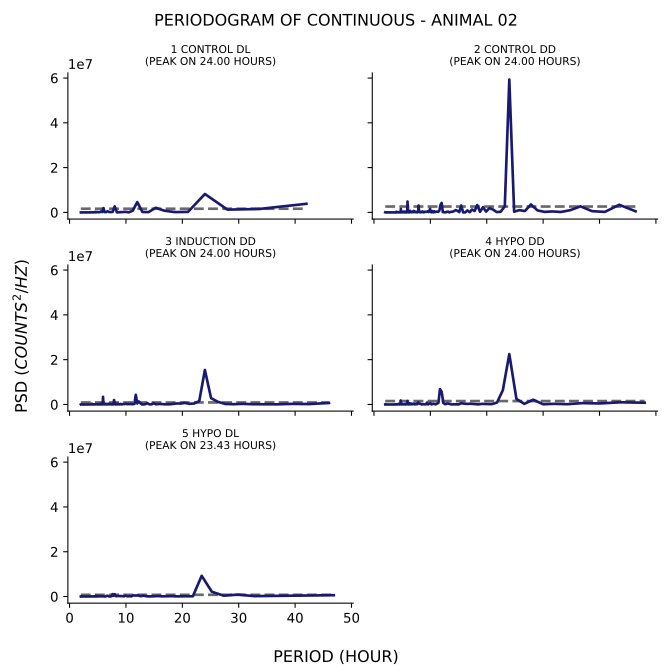

Data behind this chart, as committed beside it:
test, period, psd
1_control_dl, 42.0, 3850111
1_control_dl, 33.6, 1524191
1_control_dl, 28.0, 1248602
1_control_dl, 24.0, 8223398
1_control_dl, 21.0, 226185
1_control_dl, 18.67, 147936
1_control_dl, 16.8, 768765
1_control_dl, 15.27, 2070408
1_control_dl, 14.0, 129667
1_control_dl, 12.92, 206018
1_control_dl, 12.0, 4611213
1_control_dl, 11.2, 754154
1_control_dl, 10.5, 35779
1_control_dl, 9.882, 271512
1_control_dl, 9.333, 138119
1_control_dl, 8.842, 95113
1_control_dl, 8.4, 27464
1_control_dl, 8.0, 2708590
1_control_dl, 7.636, 233350
1_control_dl, 7.304, 125754
1_control_dl, 7.0, 208555
1_control_dl, 6.72, 502594
1_control_dl, 6.462, 145759
1_control_dl, 6.222, 138673
1_control_dl, 6.0, 1913542
1_control_dl, 5.793, 154826
1_control_dl, 5.6, 433598
1_control_dl, 5.419, 193435
1_control_dl, 5.25, 86692
1_control_dl, 5.091, 81590
1_control_dl, 4.941, 188015
1_control_dl, 4.8, 183420
1_control_dl, 4.667, 11267
1_control_dl, 4.541, 243636
1_control_dl, 4.421, 48442
1_control_dl, 4.308, 54172
1_control_dl, 4.2, 27229
1_control_dl, 4.098, 13575
1_control_dl, 4.0, 116768
1_control_dl, 3.907, 36935
1_control_dl, 3.818, 85926
1_control_dl, 3.733, 12843
1_control_dl, 3.652, 2766
1_control_dl, 3.574, 27251
1_control_dl, 3.5, 17032
1_control_dl, 3.429, 12875
1_control_dl, 3.36, 6664
1_control_dl, 3.294, 2288
1_control_dl, 3.231, 1198
1_control_dl, 3.17, 1127
1_control_dl, 3.111, 969.8
1_control_dl, 3.055, 225.6
1_control_dl, 3.0, 302.1
1_control_dl, 2.947, 230.7
1_control_dl, 2.897, 295.4
1_control_dl, 2.847, 141.1
1_control_dl, 2.8, 2369
1_control_dl, 2.754, 913.9
1_control_dl, 2.71, 3139
1_control_dl, 2.667, 1382
... 1,009 more rows
